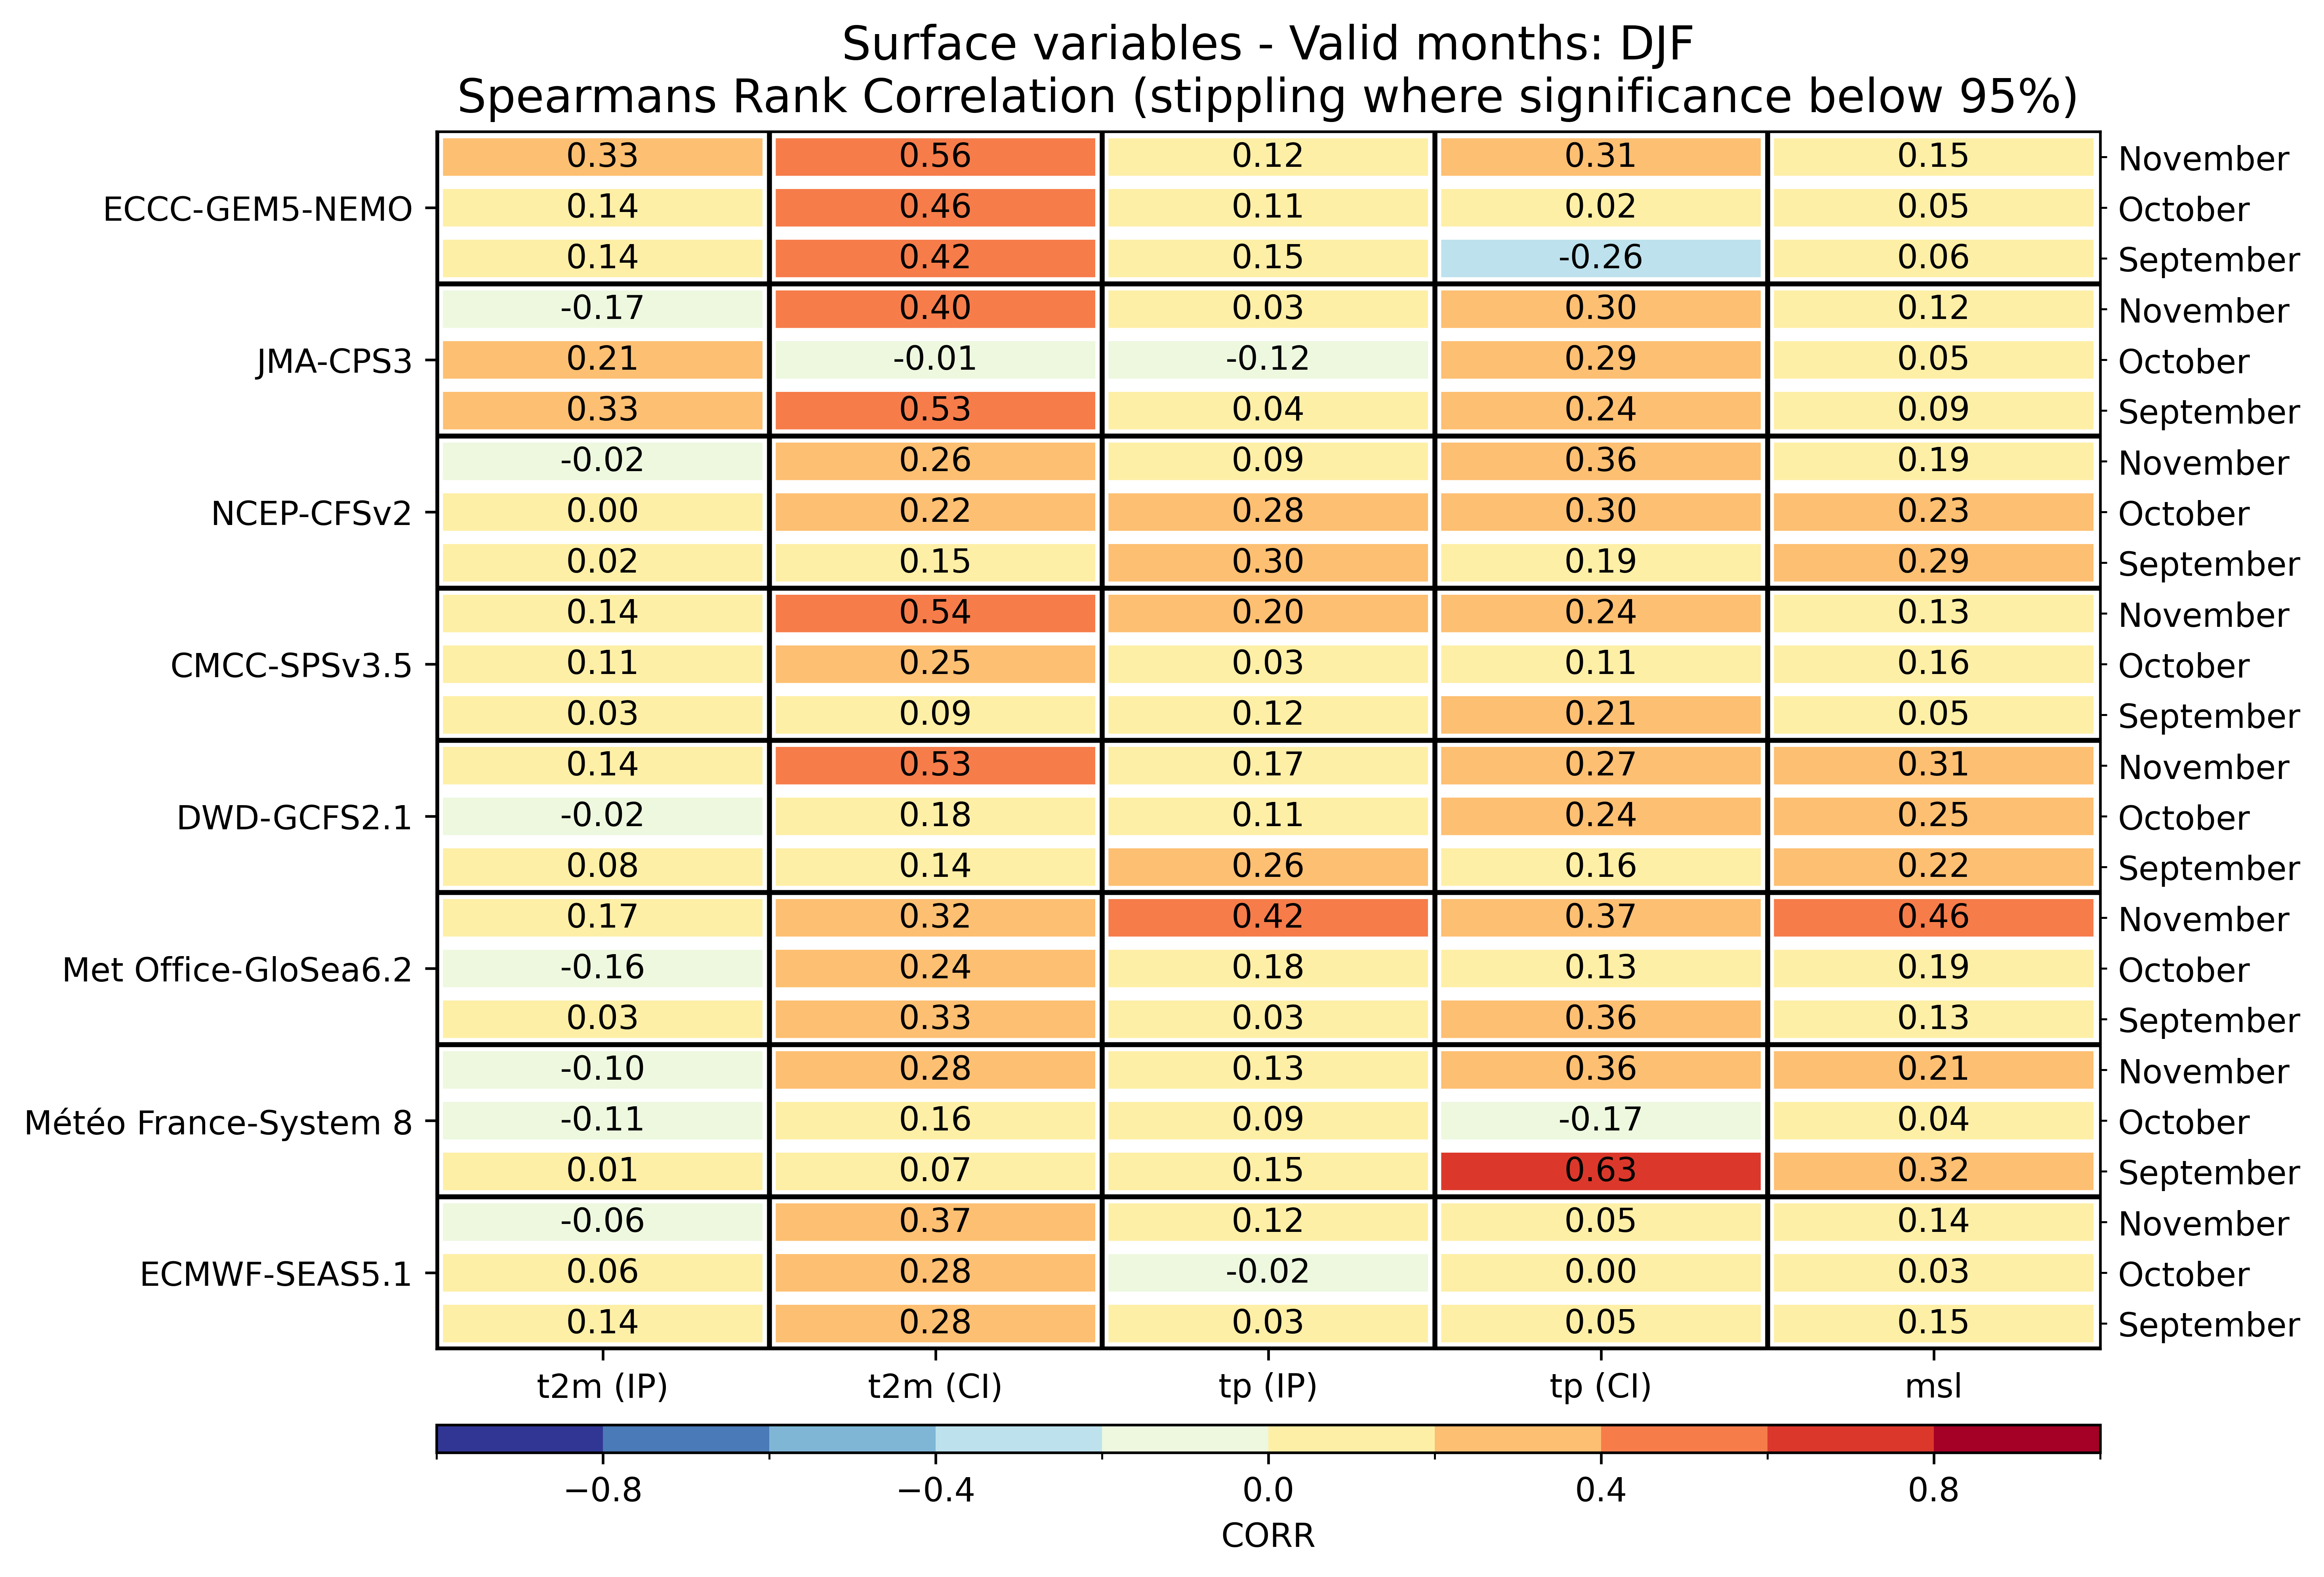

Source data for this figure (header and first rows):
, , t2m (IP), t2m (CI), tp (IP), tp (CI), msl
ECMWF-SEAS5.1, September, 0.1427, 0.2776, 0.03253, 0.04761, 0.1527
ECMWF-SEAS5.1, October, 0.06417, 0.2833, -0.01631, 0.00105, 0.03411
ECMWF-SEAS5.1, November, -0.055, 0.3701, 0.1207, 0.04598, 0.1443
Météo France-System 8, September, 0.008058, 0.07094, 0.1507, 0.6258, 0.3201
Météo France-System 8, October, -0.1092, 0.1585, 0.09429, -0.1671, 0.04287
Météo France-System 8, November, -0.09602, 0.2842, 0.1301, 0.3568, 0.212
Met Office-GloSea6.2, September, 0.03035, 0.3314, 0.03244, 0.358, 0.1338
Met Office-GloSea6.2, October, -0.1582, 0.2427, 0.1799, 0.1337, 0.1918
Met Office-GloSea6.2, November, 0.1703, 0.3226, 0.4155, 0.3666, 0.4573
DWD-GCFS2.1, September, 0.08136, 0.1351, 0.2591, 0.1566, 0.2248
DWD-GCFS2.1, October, -0.01868, 0.1834, 0.1145, 0.2412, 0.2534
DWD-GCFS2.1, November, 0.1359, 0.5288, 0.1661, 0.2734, 0.3142
CMCC-SPSv3.5, September, 0.02626, 0.08587, 0.1207, 0.2088, 0.05293
CMCC-SPSv3.5, October, 0.1097, 0.2464, 0.0328, 0.1069, 0.1588
CMCC-SPSv3.5, November, 0.141, 0.5433, 0.2002, 0.2413, 0.1255
NCEP-CFSv2, September, 0.02245, 0.1541, 0.2962, 0.1938, 0.2862
NCEP-CFSv2, October, 0.0006049, 0.2183, 0.2846, 0.304, 0.2263
NCEP-CFSv2, November, -0.02335, 0.2618, 0.09417, 0.3646, 0.1922
JMA-CPS3, September, 0.3275, 0.5349, 0.04328, 0.2378, 0.0883
JMA-CPS3, October, 0.2108, -0.006884, -0.1191, 0.2878, 0.0469
JMA-CPS3, November, -0.1744, 0.4032, 0.02868, 0.2964, 0.1189
ECCC-GEM5-NEMO, September, 0.1378, 0.418, 0.152, -0.2565, 0.06101
ECCC-GEM5-NEMO, October, 0.1365, 0.4633, 0.1055, 0.02156, 0.05209
ECCC-GEM5-NEMO, November, 0.3302, 0.5559, 0.1196, 0.3136, 0.1471
